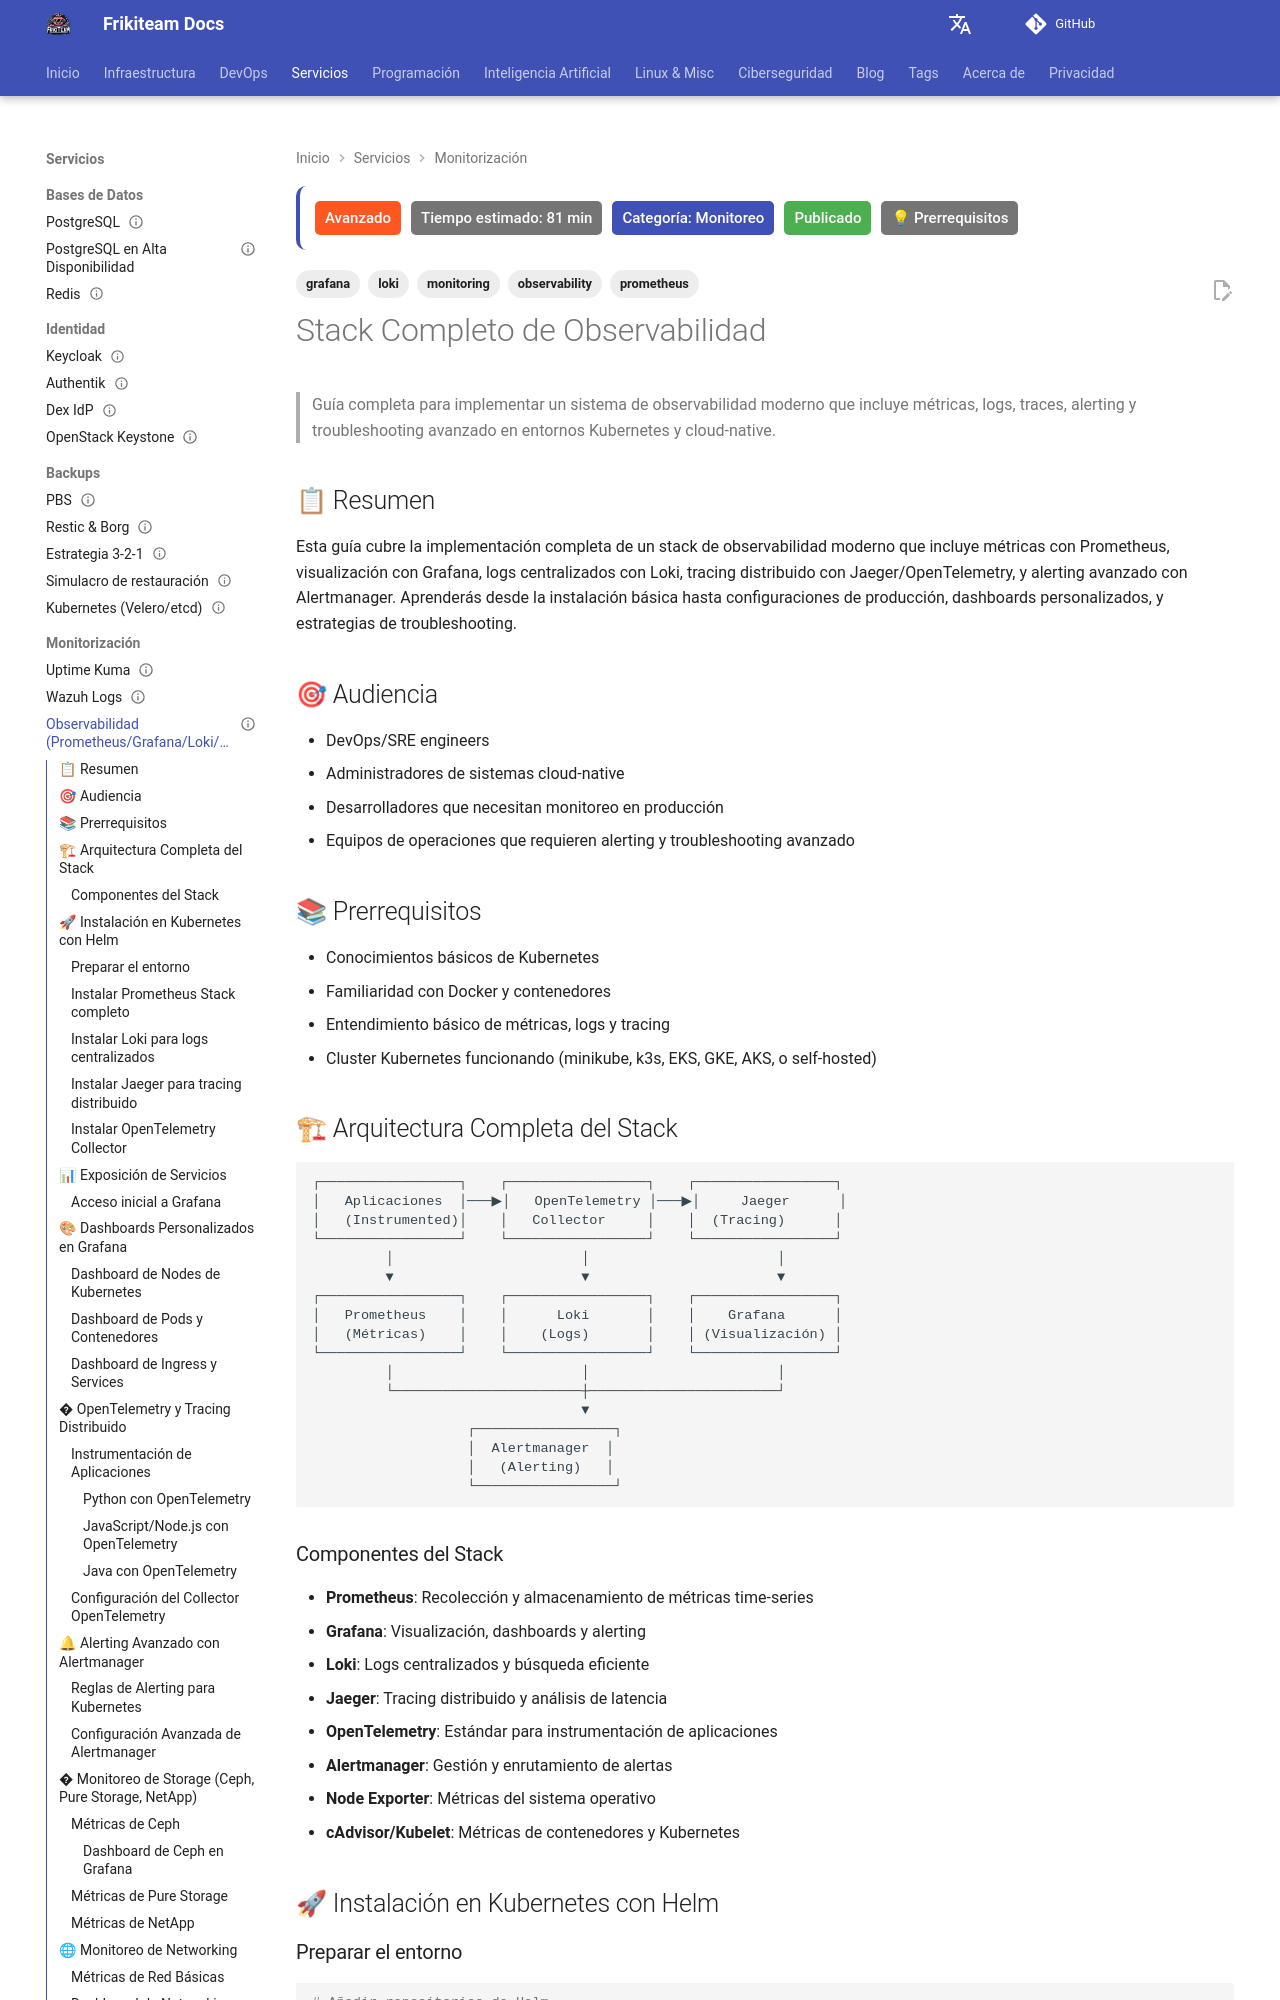

repository: rasty94/Frikiteam-docs · page: doc/monitoring/observability_stack/index.html · generator: mkdocs

---
title: "Stack Completo de Observabilidad"
description: "Guía completa para implementar un sistema de observabilidad moderno con Prometheus, Grafana, Loki, Tempo, Jaeger y OpenTelemetry en entornos Kubernetes y cloud"
keywords: "observability, prometheus, grafana, loki, tempo, jaeger, opentelemetry, kubernetes, monitoring, alerting"
tags: ['monitoring', 'observability', 'prometheus', 'grafana', 'loki']
updated: 2026-10-11
difficulty: advanced
estimated_time: 81 min
category: Monitoreo
status: published
last_reviewed: 2026-10-11
prerequisites: ["Conocimientos básicos de Kubernetes", "Familiaridad con Docker", "Entendimiento de métricas y logs"]
reviewers: ["@rasty94"]
contributors: ["@rasty94"]
---

# Stack Completo de Observabilidad

> Guía completa para implementar un sistema de observabilidad moderno que incluye métricas, logs, traces, alerting y troubleshooting avanzado en entornos Kubernetes y cloud-native.

## 📋 Resumen

Esta guía cubre la implementación completa de un stack de observabilidad moderno que incluye métricas con Prometheus, visualización con Grafana, logs centralizados con Loki, tracing distribuido con Jaeger/OpenTelemetry, y alerting avanzado con Alertmanager. Aprenderás desde la instalación básica hasta configuraciones de producción, dashboards personalizados, y estrategias de troubleshooting.

## 🎯 Audiencia

- DevOps/SRE engineers
- Administradores de sistemas cloud-native
- Desarrolladores que necesitan monitoreo en producción
- Equipos de operaciones que requieren alerting y troubleshooting avanzado

## 📚 Prerrequisitos

- Conocimientos básicos de Kubernetes
- Familiaridad con Docker y contenedores
- Entendimiento básico de métricas, logs y tracing
- Cluster Kubernetes funcionando (minikube, k3s, EKS, GKE, AKS, o self-hosted)
